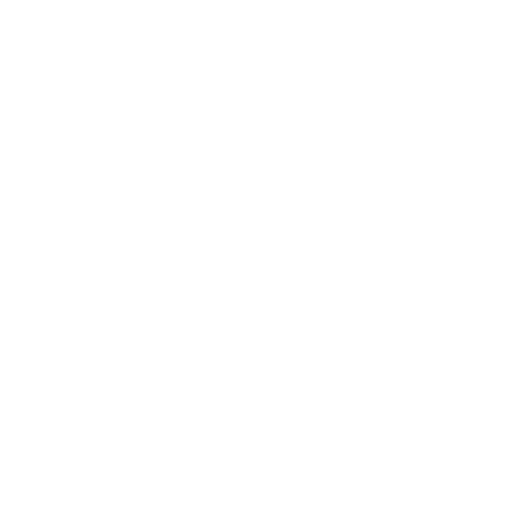
t = 0.00 s
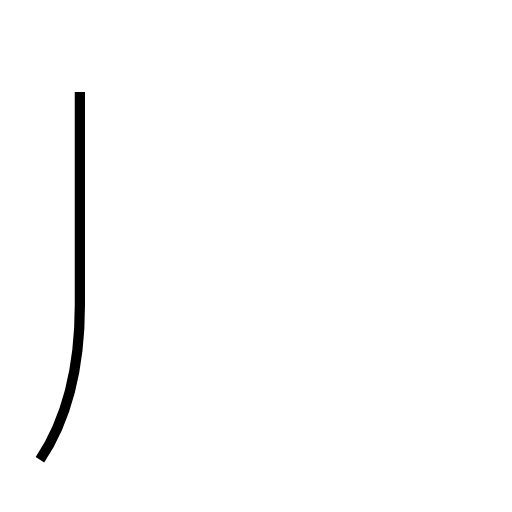
t = 1.10 s
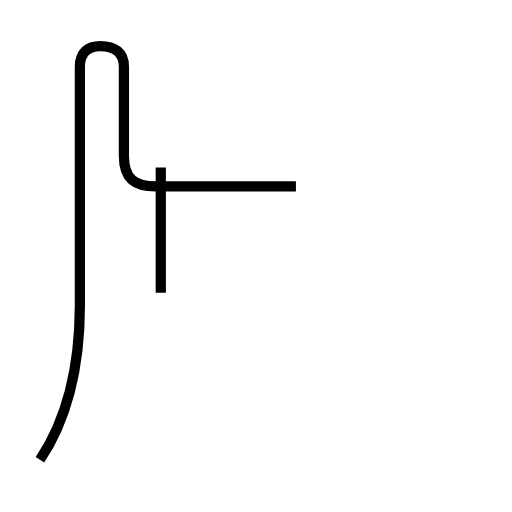
t = 2.57 s
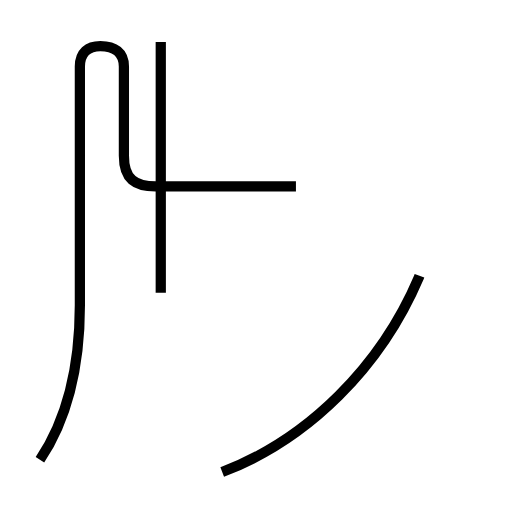
t = 3.77 s
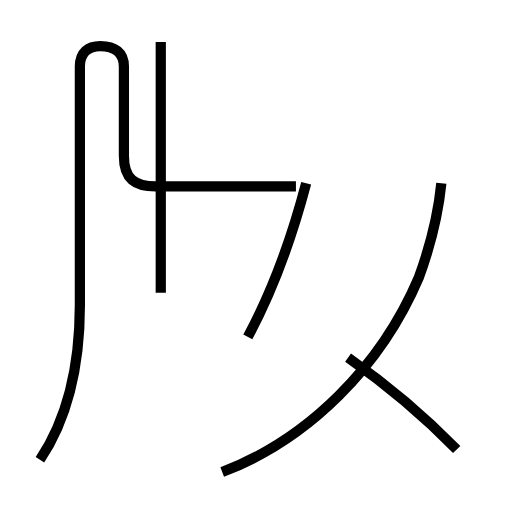
t = 4.95 s
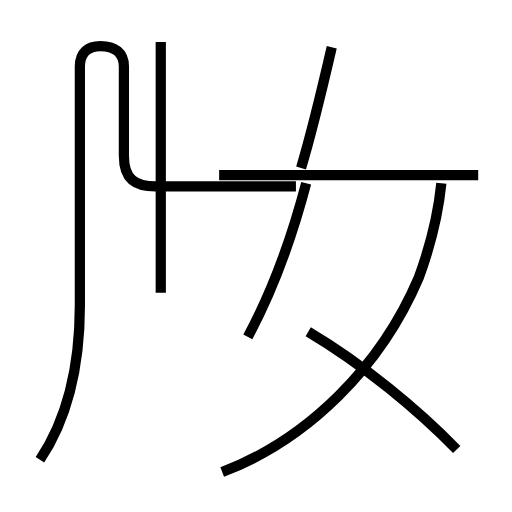
t = 6.21 s

The animated SVG that drew these frames (rendered in a browser with its animation timeline set to each time). Animation: 7 SMIL elements (animate=7); one cycle of 6.21 s.

<?xml version='1.0' encoding='utf-8'?>
<svg viewBox="0.0 -6.0 50.0 50.0" version="1.1" xmlns="http://www.w3.org/2000/svg"><rect x="-1000" y="-1000" width="2000" height="2000" stroke="white" fill="white" /><g style="fill:none;stroke:#000000;stroke-width:1"><path d="M 3.9 0.9 C 6.5 -3.0 7.8 -8.0 7.8 -14.2 L 7.8 -37.5 C 7.8 -38.9 8.6 -39.5 9.8 -39.5 C 11.2 -39.5 12.1 -38.9 12.1 -37.5 L 12.1 -28.8 C 12.1 -26.5 13.2 -25.8 15.2 -25.8 L 28.9 -25.8 " transform="translate(0.0 38.0)" stroke-dasharray="73.24938091957023" stroke-dashoffset="73.24938091957023"><animate attributeName="stroke-dashoffset" from="73.24938091957023" to="0" dur="2.197481427587107s" begin="0s" fill="freeze" /></path><path d="M 15.7 -15.4 L 15.7 -39.9 " transform="translate(0.0 38.0)" stroke-dasharray="24.5" stroke-dashoffset="24.5"><animate attributeName="stroke-dashoffset" from="24.5" to="0" dur="0.735s" begin="2.197481427587107s" fill="freeze" /></path><path d="M 21.7 2.1 C 30.1 -1.1 37.2 -8.2 40.9 -16.9 C 42.0 -19.9 42.8 -23.1 43.1 -26.1 " transform="translate(0.0 38.0)" stroke-dasharray="37.21797262178684" stroke-dashoffset="37.21797262178684"><animate attributeName="stroke-dashoffset" from="37.21797262178684" to="0" dur="1.1165391786536052s" begin="2.9324814275871067s" fill="freeze" /></path><path d="M 24.2 -11.1 C 26.4 -15.2 28.4 -20.4 29.9 -26.1 " transform="translate(0.0 38.0)" stroke-dasharray="16.08189663104535" stroke-dashoffset="16.08189663104535"><animate attributeName="stroke-dashoffset" from="16.08189663104535" to="0" dur="0.48245689893136046s" begin="4.0490206062407115s" fill="freeze" /></path><path d="M 44.6 -0.1 C 40.9 -3.9 35.5 -8.4 30.1 -11.6 " transform="translate(0.0 38.0)" stroke-dasharray="18.55542495525144" stroke-dashoffset="18.55542495525144"><animate attributeName="stroke-dashoffset" from="18.55542495525144" to="0" dur="0.5566627486575432s" begin="4.531477505172072s" fill="freeze" /></path><path d="M 46.7 -26.9 L 21.4 -26.9 " transform="translate(0.0 38.0)" stroke-dasharray="25.300000000000004" stroke-dashoffset="25.300000000000004"><animate attributeName="stroke-dashoffset" from="25.300000000000004" to="0" dur="0.7590000000000001s" begin="5.088140253829615s" fill="freeze" /></path><path d="M 29.4 -27.6 C 30.6 -31.6 31.5 -35.5 32.4 -39.4" transform="translate(0.0 38.0)" stroke-dasharray="12.17769316356224" stroke-dashoffset="12.17769316356224"><animate attributeName="stroke-dashoffset" from="12.17769316356224" to="0" dur="0.3653307949068672s" begin="5.8471402538296156s" fill="freeze" /></path></g></svg>
